Image classification data set "DatasetTumoresCerebrales" (alvarotravieso/brain-tumor-classifier on GitHub). Class labels (3): glioma, meningioma, pituitary tumor.

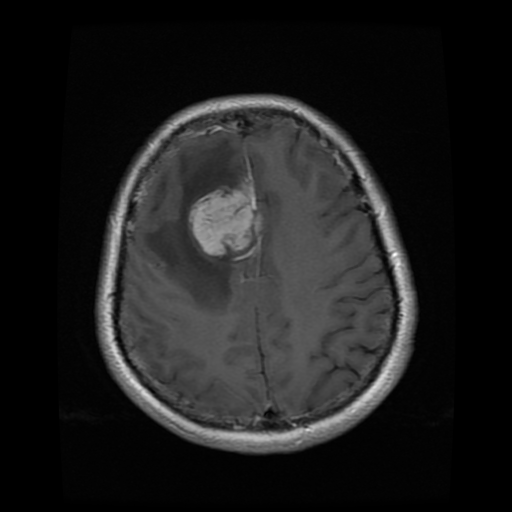
Label: meningioma

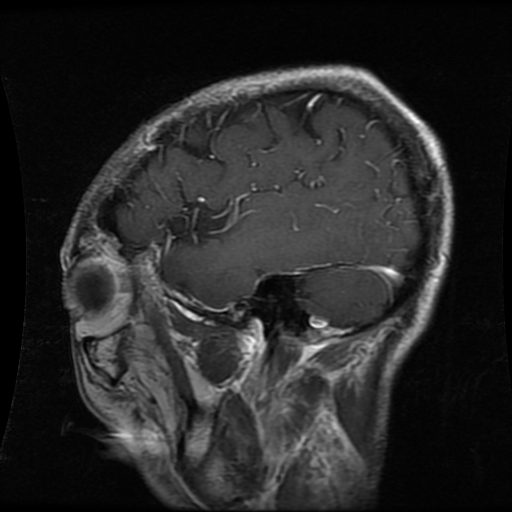
Label: glioma

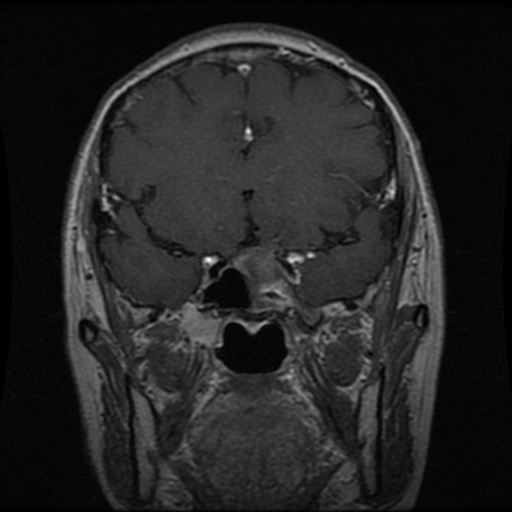
Label: pituitary tumor

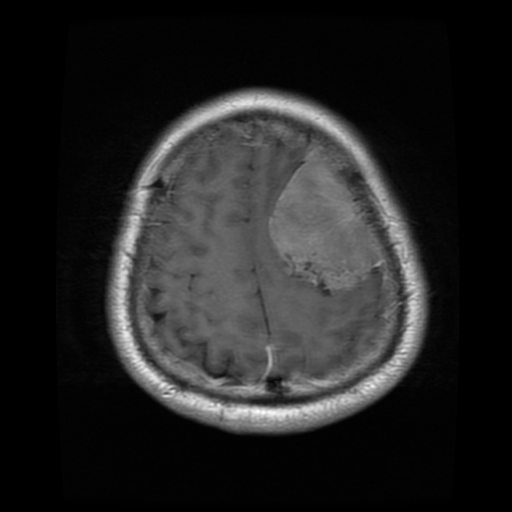
Label: meningioma

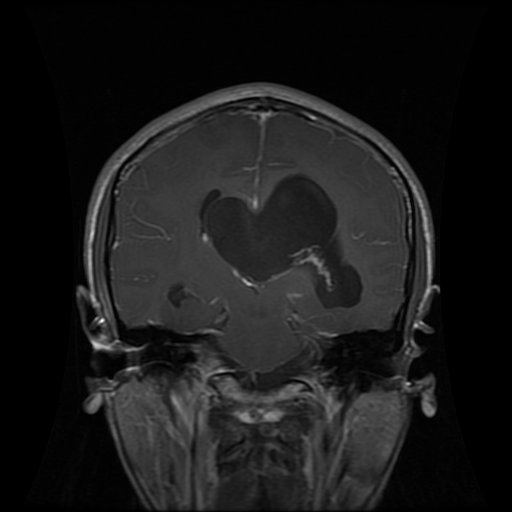
Label: glioma

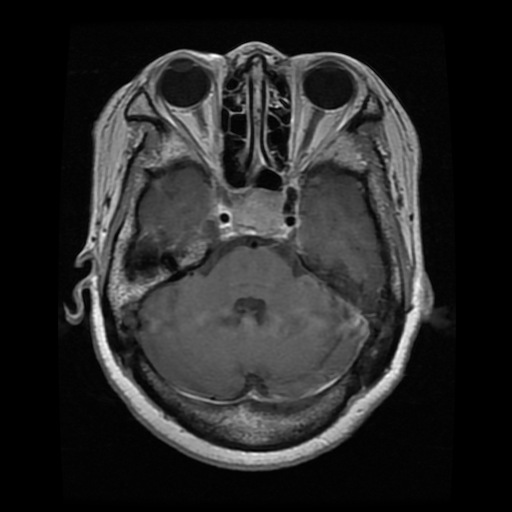
Label: pituitary tumor
